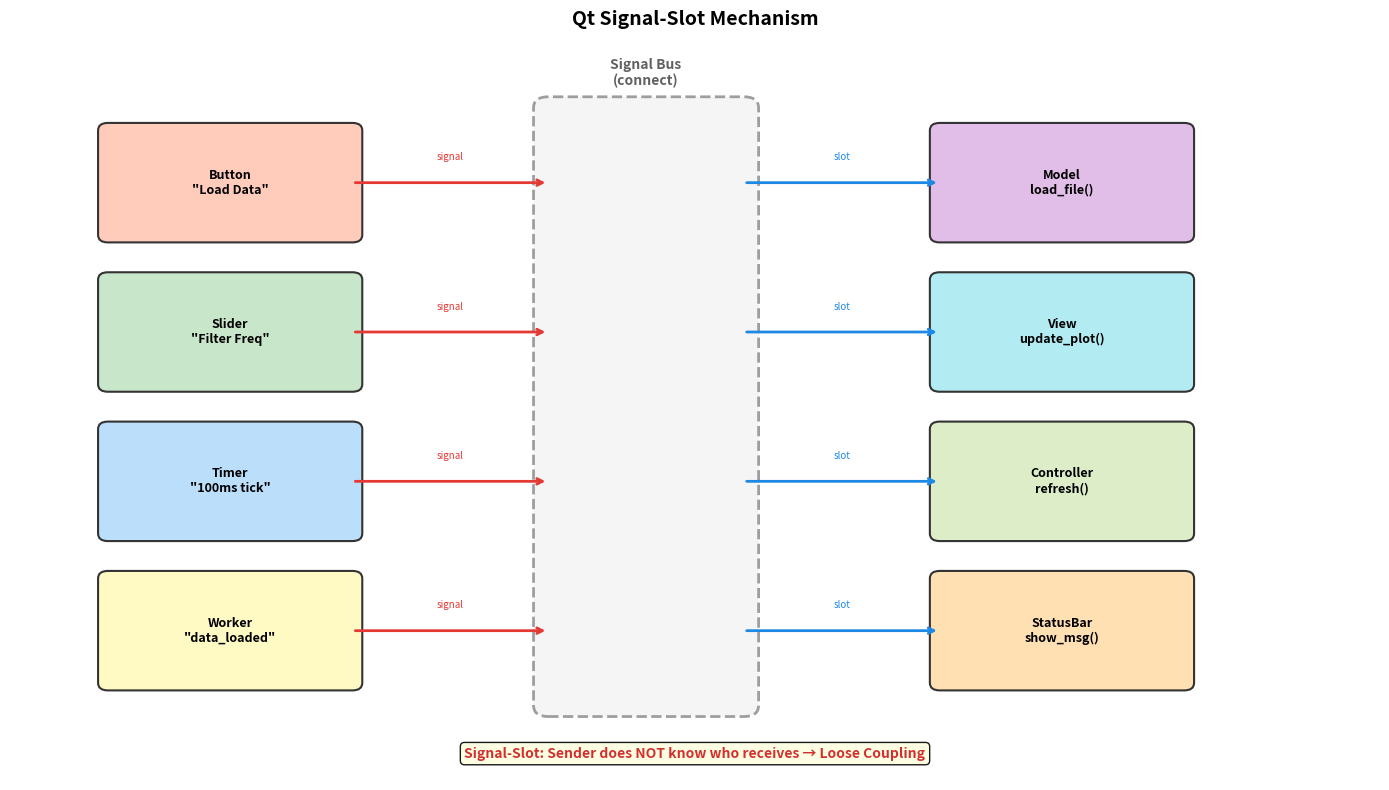

Python code for this plot: (Note: this script raises an exception after producing the figure.)
"""
Day 16: Qt GUI Architecture for BCI — Static Visualization
(No display server in Docker — generate architecture diagrams instead)

Topics:
1. Qt signal-slot mechanism visualization
2. BCI Viewer layout design
3. Thread model — UI thread vs worker threads
4. MVC architecture for BCI
5. Data flow pipeline: acquisition → processing → display
"""

import matplotlib
matplotlib.use('Agg')
import numpy as np
import matplotlib.pyplot as plt
from matplotlib.patches import FancyBboxPatch, FancyArrowPatch
import warnings
warnings.filterwarnings('ignore')

SAVE_DIR = '/workspace/learning-journey/tracks/brain-computer-interface/projects/signal-processor/exercises/'
np.random.seed(42)

# ============================================================
# Plot 1: Qt Signal-Slot Mechanism
# ============================================================
fig, ax = plt.subplots(figsize=(14, 8))
ax.set_xlim(0, 14); ax.set_ylim(0, 10); ax.axis('off')

# Sender objects
senders = [
    ('Button\n"Load Data"', 1.0, 8.0, '#FFCCBC'),
    ('Slider\n"Filter Freq"', 1.0, 6.0, '#C8E6C9'),
    ('Timer\n"100ms tick"', 1.0, 4.0, '#BBDEFB'),
    ('Worker\n"data_loaded"', 1.0, 2.0, '#FFF9C4'),
]

for name, x, y, color in senders:
    rect = FancyBboxPatch((x, y-0.7), 2.5, 1.4, boxstyle="round,pad=0.1",
                          facecolor=color, edgecolor='#333', linewidth=1.5)
    ax.add_patch(rect)
    ax.text(x+1.25, y, name, ha='center', va='center', fontsize=9, fontweight='bold')

# Signal arrow area
for _, x, y, _ in senders:
    ax.annotate('', xy=(5.5, y), xytext=(3.5, y),
                arrowprops=dict(arrowstyle='->', color='#E53935', lw=2))
    ax.text(4.5, y+0.3, 'signal', ha='center', fontsize=7, color='#E53935', style='italic')

# Central signal bus
rect = FancyBboxPatch((5.5, 1.0), 2.0, 8.0, boxstyle="round,pad=0.15",
                      facecolor='#F5F5F5', edgecolor='#9E9E9E', linewidth=2, linestyle='--')
ax.add_patch(rect)
ax.text(6.5, 9.3, 'Signal Bus\n(connect)', ha='center', fontsize=10, fontweight='bold', color='#616161')

# Receiver objects
receivers = [
    ('Model\nload_file()', 9.5, 8.0, '#E1BEE7'),
    ('View\nupdate_plot()', 9.5, 6.0, '#B2EBF2'),
    ('Controller\nrefresh()', 9.5, 4.0, '#DCEDC8'),
    ('StatusBar\nshow_msg()', 9.5, 2.0, '#FFE0B2'),
]

for name, x, y, color in receivers:
    rect = FancyBboxPatch((x, y-0.7), 2.5, 1.4, boxstyle="round,pad=0.1",
                          facecolor=color, edgecolor='#333', linewidth=1.5)
    ax.add_patch(rect)
    ax.text(x+1.25, y, name, ha='center', va='center', fontsize=9, fontweight='bold')

for _, x, y, _ in receivers:
    ax.annotate('', xy=(x, y), xytext=(7.5, y),
                arrowprops=dict(arrowstyle='->', color='#1E88E5', lw=2))
    ax.text(8.5, y+0.3, 'slot', ha='center', fontsize=7, color='#1E88E5', style='italic')

# Key insight
ax.text(7.0, 0.3, 'Signal-Slot: Sender does NOT know who receives → Loose Coupling',
        ha='center', fontsize=10, fontweight='bold', color='#D32F2F',
        bbox=dict(boxstyle='round', facecolor='lightyellow', alpha=0.9))

ax.set_title('Qt Signal-Slot Mechanism', fontsize=14, fontweight='bold')
plt.tight_layout()
plt.savefig(f'{SAVE_DIR}day16_plot_1.png', dpi=150, bbox_inches='tight')
plt.close()
print("Saved day16_plot_1.png")

# ============================================================
# Plot 2: BCI Viewer Layout Design
# ============================================================
fig, ax = plt.subplots(figsize=(14, 9))
ax.set_xlim(0, 14); ax.set_ylim(0, 10); ax.axis('off')

# Main window border
rect = FancyBboxPatch((0.3, 0.3), 13.4, 9.2, boxstyle="round,pad=0.1",
                      facecolor='#FAFAFA', edgecolor='#333', linewidth=2)
ax.add_patch(rect)

# Menu bar
rect = FancyBboxPatch((0.5, 9.0), 13.0, 0.4, boxstyle="round,pad=0.02",
                      facecolor='#E0E0E0', edgecolor='#666', linewidth=1)
ax.add_patch(rect)
ax.text(7.0, 9.2, 'File | Edit | View | Tools | Help', ha='center', fontsize=8, color='#333')

# Toolbar
rect = FancyBboxPatch((0.5, 8.4), 13.0, 0.5, boxstyle="round,pad=0.02",
                      facecolor='#E8EAF6', edgecolor='#3F51B5', linewidth=1)
ax.add_patch(rect)
tools = ['[Load]', '[Filter]', '[Epoch]', '[Decode]', '[Export]', '[Settings]']
ax.text(7.0, 8.65, '  '.join(tools), ha='center', fontsize=8, fontweight='bold', color='#3F51B5')

# Left control panel (QDockWidget)
rect = FancyBboxPatch((0.5, 0.5), 3.0, 7.7, boxstyle="round,pad=0.05",
                      facecolor='#FFF3E0', edgecolor='#E65100', linewidth=1.5)
ax.add_patch(rect)
ax.text(2.0, 7.9, 'Control Panel', ha='center', fontsize=9, fontweight='bold', color='#E65100')

controls = [
    (2.0, 7.2, 'Filter Params', '#FFCCBC'),
    (2.0, 5.8, 'Epoch Settings', '#C8E6C9'),
    (2.0, 4.4, 'Channel Select', '#BBDEFB'),
    (2.0, 3.0, 'Classification', '#E1BEE7'),
    (2.0, 1.5, 'Display Options', '#DCEDC8'),
]
for x, y, label, color in controls:
    rect = FancyBboxPatch((x-1.2, y-0.5), 2.4, 1.0, boxstyle="round,pad=0.05",
                          facecolor=color, edgecolor='#999', linewidth=1)
    ax.add_patch(rect)
    ax.text(x, y, label, ha='center', va='center', fontsize=7.5, fontweight='bold')

# Center: EEG plot area
rect = FancyBboxPatch((3.7, 5.2), 9.5, 3.0, boxstyle="round,pad=0.05",
                      facecolor='#1a1a2e', edgecolor='#00ff88', linewidth=1.5)
ax.add_patch(rect)
ax.text(8.45, 7.8, 'EEG Waveform Display (Matplotlib Canvas)', ha='center', fontsize=9, 
        fontweight='bold', color='#00ff88')
# Simulate EEG traces
for i in range(8):
    t = np.linspace(3.8, 13.0, 200)
    signal = np.sin(2*np.pi*(5+i)*t + i) * 0.15 + 6.2 - i*0.3
    ax.plot(t, signal, linewidth=0.5, color='#00ff88', alpha=0.7)

# Center: Spectrum/Topo area
rect = FancyBboxPatch((3.7, 2.2), 9.5, 2.8, boxstyle="round,pad=0.05",
                      facecolor='#F5F5F5', edgecolor='#666', linewidth=1.5)
ax.add_patch(rect)
ax.text(8.45, 4.7, 'Spectrum / Topomap / TFR', ha='center', fontsize=9, fontweight='bold', color='#333')

# Mini spectrum plot
t = np.linspace(3.8, 7.0, 100)
psd = 1.0 / (1 + (t - 5.0)**2 / 0.5) + 0.3 / (1 + (t - 10)**2 / 2) + np.random.randn(100)*0.02
ax.plot(t, psd*1.5 + 2.8, linewidth=1, color='#2196F3')
ax.text(5.5, 3.2, 'PSD', fontsize=7, color='#2196F3')

# Mini topo placeholder
circle = plt.Circle((10.5, 3.5), 1.0, fill=False, edgecolor='#9C27B0', linewidth=1.5)
ax.add_patch(circle)
ax.text(10.5, 3.5, 'Topo', ha='center', fontsize=7, color='#9C27B0')

# Bottom: Results area
rect = FancyBboxPatch((3.7, 0.5), 9.5, 1.5, boxstyle="round,pad=0.05",
                      facecolor='#E8F5E9', edgecolor='#2E7D32', linewidth=1.5)
ax.add_patch(rect)
ax.text(8.45, 1.6, 'Results: Accuracy=92.3% | ITR=45.2 bits/min | Class: Left Hand',
        ha='center', fontsize=8, fontweight='bold', color='#2E7D32')
ax.text(8.45, 0.9, '[Confusion Matrix]  [ROC Curve]  [Export CSV]',
        ha='center', fontsize=7, color='#666')

# Status bar
rect = FancyBboxPatch((0.5, 0.1), 13.0, 0.3, boxstyle="round,pad=0.02",
                      facecolor='#E0E0E0', edgecolor='#666', linewidth=1)
ax.add_patch(rect)
ax.text(7.0, 0.25, 'Ready | 16 channels | 250 Hz | Filtered 1-40 Hz', ha='center', fontsize=7, color='#666')

# Qt class annotations
qt_classes = [
    (1.0, 0.3, 'QDockWidget', '#E65100'),
    (8.45, 8.2, 'QMainWindow', '#333'),
    (8.45, 5.0, 'FigureCanvasQTAgg', '#00ff88'),
    (8.45, 1.8, 'QStatusBar', '#2E7D32'),
]
for x, y, name, color in qt_classes:
    ax.text(x, y, f'({name})', fontsize=6, style='italic', color=color, alpha=0.7)

ax.set_title('BCI Data Viewer — Qt Layout Design', fontsize=14, fontweight='bold')
plt.tight_layout()
plt.savefig(f'{SAVE_DIR}day16_plot_2.png', dpi=150, bbox_inches='tight')
plt.close()
print("Saved day16_plot_2.png")

# ============================================================
# Plot 3: Thread Model — UI vs Workers
# ============================================================
fig, ax = plt.subplots(figsize=(14, 8))
ax.set_xlim(0, 14); ax.set_ylim(0, 10); ax.axis('off')

# UI Thread
rect = FancyBboxPatch((0.5, 5.5), 5.0, 4.0, boxstyle="round,pad=0.15",
                      facecolor='#E3F2FD', edgecolor='#1565C0', linewidth=2)
ax.add_patch(rect)
ax.text(3.0, 9.0, 'UI Thread (Main)', ha='center', fontsize=11, fontweight='bold', color='#1565C0')

ui_tasks = ['QApplication.exec()', 'Event processing', 'Widget rendering', 'Signal dispatching']
for i, task in enumerate(ui_tasks):
    ax.text(3.0, 8.2 - i*0.6, f'• {task}', ha='center', fontsize=8, color='#1565C0')

# Worker threads
workers = [
    ('DataLoader\n(QThread)', 7.0, 8.5, '#FFF3E0', '#E65100'),
    ('Processor\n(QThread)', 10.0, 8.5, '#E8F5E9', '#2E7D32'),
    ('Classifier\n(QThread)', 7.0, 6.2, '#F3E5F5', '#7B1FA2'),
    ('RealtimeStream\n(QThread)', 10.0, 6.2, '#FFEBEE', '#C62828'),
]

for name, x, y, bg, border in workers:
    rect = FancyBboxPatch((x-1.2, y-0.8), 2.4, 1.6, boxstyle="round,pad=0.1",
                          facecolor=bg, edgecolor=border, linewidth=1.5)
    ax.add_patch(rect)
    ax.text(x, y, name, ha='center', va='center', fontsize=8, fontweight='bold', color=border)

# Arrows: UI → Workers (start)
for _, x, y, _, border in workers:
    ax.annotate('', xy=(x, y+0.8), xytext=(5.5, 7.5),
                arrowprops=dict(arrowstyle='->', color=border, lw=1.5, connectionstyle='arc3,rad=0.1'))

# Arrows: Workers → UI (signals back)
signals_back = [
    (7.0, 7.7, 'data_loaded', '#E65100'),
    (10.0, 7.7, 'processing_done', '#2E7D32'),
    (7.0, 5.4, 'classified', '#7B1FA2'),
    (10.0, 5.4, 'new_sample', '#C62828'),
]
for x, y, label, color in signals_back:
    ax.annotate('', xy=(5.5, 6.5), xytext=(x, y),
                arrowprops=dict(arrowstyle='->', color=color, lw=1.5, linestyle='dashed',
                               connectionstyle='arc3,rad=-0.1'))
    ax.text((x+5.5)/2 + 0.3, y + 0.3, label, fontsize=6, color=color, style='italic')

# Danger zone
rect = FancyBboxPatch((0.5, 0.5), 13.0, 4.5, boxstyle="round,pad=0.1",
                      facecolor='#FFEBEE', edgecolor='#C62828', linewidth=2, linestyle='--')
ax.add_patch(rect)
ax.text(7.0, 4.5, '⚠ Common Mistakes & Solutions', ha='center', fontsize=11, fontweight='bold', color='#C62828')

mistakes = [
    ('❌ raw.filter() in UI thread', '✅ QThread + finished signal', 3.5),
    ('❌ Direct UI update from worker', '✅ signal.emit() → slot in UI thread', 2.5),
    ('❌ No progress feedback', '✅ progress signal + QProgressBar', 1.5),
    ('❌ Forgetting draw_idle()', '✅ canvas.draw_idle() after update', 0.8),
]
for wrong, right, y in mistakes:
    ax.text(1.5, y, wrong, fontsize=8, color='#C62828')
    ax.text(7.5, y, '→  ' + right, fontsize=8, color='#2E7D32', fontweight='bold')

ax.set_title('Thread Model: UI Thread vs Worker Threads', fontsize=14, fontweight='bold')
plt.tight_layout()
plt.savefig(f'{SAVE_DIR}day16_plot_3.png', dpi=150, bbox_inches='tight')
plt.close()
print("Saved day16_plot_3.png")

# ============================================================
# Plot 4: MVC Architecture for BCI
# ============================================================
fig, ax = plt.subplots(figsize=(14, 8))
ax.set_xlim(0, 14); ax.set_ylim(0, 10); ax.axis('off')

# Model
rect = FancyBboxPatch((0.5, 3.5), 3.5, 4.5, boxstyle="round,pad=0.15",
                      facecolor='#E3F2FD', edgecolor='#1565C0', linewidth=2)
ax.add_patch(rect)
ax.text(2.25, 7.5, 'MODEL', ha='center', fontsize=12, fontweight='bold', color='#1565C0')
model_items = ['Raw EEG data', 'Filtered data', 'Epochs', 'Classification results', 'Processing params']
for i, item in enumerate(model_items):
    ax.text(2.25, 6.7 - i*0.6, f'• {item}', ha='center', fontsize=8, color='#1565C0')

# View
rect = FancyBboxPatch((5.25, 3.5), 3.5, 4.5, boxstyle="round,pad=0.15",
                      facecolor='#E8F5E9', edgecolor='#2E7D32', linewidth=2)
ax.add_patch(rect)
ax.text(7.0, 7.5, 'VIEW', ha='center', fontsize=12, fontweight='bold', color='#2E7D32')
view_items = ['Waveform plot', 'Topomap display', 'Spectrum chart', 'Result panel', 'Status bar']
for i, item in enumerate(view_items):
    ax.text(7.0, 6.7 - i*0.6, f'• {item}', ha='center', fontsize=8, color='#2E7D32')

# Controller
rect = FancyBboxPatch((10.0, 3.5), 3.5, 4.5, boxstyle="round,pad=0.15",
                      facecolor='#FFF3E0', edgecolor='#E65100', linewidth=2)
ax.add_patch(rect)
ax.text(11.75, 7.5, 'CONTROLLER', ha='center', fontsize=12, fontweight='bold', color='#E65100')
ctrl_items = ['Signal processing', 'Parameter validation', 'Thread management', 'Error handling', 'State machine']
for i, item in enumerate(ctrl_items):
    ax.text(11.75, 6.7 - i*0.6, f'• {item}', ha='center', fontsize=8, color='#E65100')

# Arrows: Model ↔ Controller ↔ View
ax.annotate('', xy=(10.0, 6.0), xytext=(8.75, 6.0),
            arrowprops=dict(arrowstyle='<->', color='#E65100', lw=2.5))
ax.text(9.4, 6.4, 'update\ndata', ha='center', fontsize=7, style='italic', color='#E65100')

ax.annotate('', xy=(5.25, 5.0), xytext=(4.0, 5.0),
            arrowprops=dict(arrowstyle='<->', color='#2E7D32', lw=2.5))
ax.text(4.6, 5.4, 'notify\nchanges', ha='center', fontsize=7, style='italic', color='#2E7D32')

# User interaction
rect = FancyBboxPatch((5.25, 8.5), 3.5, 1.0, boxstyle="round,pad=0.1",
                      facecolor='#F5F5F5', edgecolor='#666', linewidth=1.5)
ax.add_patch(rect)
ax.text(7.0, 9.0, 'User Interaction', ha='center', fontsize=9, fontweight='bold')
ax.annotate('', xy=(7.0, 8.5), xytext=(7.0, 8.0),
            arrowprops=dict(arrowstyle='->', color='#666', lw=1.5))

# Data source
rect = FancyBboxPatch((0.5, 0.5), 3.5, 2.2, boxstyle="round,pad=0.1",
                      facecolor='#FCE4EC', edgecolor='#C62828', linewidth=1.5)
ax.add_patch(rect)
ax.text(2.25, 2.2, 'Data Sources', ha='center', fontsize=9, fontweight='bold', color='#C62828')
ax.text(2.25, 1.5, '• .fif / .edf / .bdf files\n• LSL real-time stream\n• Simulated data', ha='center', fontsize=7, color='#C62828')
ax.annotate('', xy=(2.25, 3.5), xytext=(2.25, 2.7),
            arrowprops=dict(arrowstyle='->', color='#C62828', lw=1.5))

# BCI Pipeline flow
rect = FancyBboxPatch((5.25, 0.5), 8.25, 2.2, boxstyle="round,pad=0.1",
                      facecolor='#F5F5F5', edgecolor='#666', linewidth=1.5)
ax.add_patch(rect)
ax.text(9.4, 2.2, 'BCI Processing Pipeline (inside Controller)', ha='center', fontsize=9, fontweight='bold')

pipeline_steps = ['Load', '→', 'Filter', '→', 'Epoch', '→', 'Feature', '→', 'Classify', '→', 'Result']
x_positions = np.linspace(5.8, 12.8, len(pipeline_steps))
for x, step in zip(x_positions, pipeline_steps):
    if step == '→':
        ax.text(x, 1.2, step, ha='center', fontsize=10, color='#666')
    else:
        ax.text(x, 1.2, step, ha='center', fontsize=8, fontweight='bold', color='#333',
                bbox=dict(boxstyle='round', facecolor='white', edgecolor='#999'))

ax.set_title('MVC Architecture for BCI Application', fontsize=14, fontweight='bold')
plt.tight_layout()
plt.savefig(f'{SAVE_DIR}day16_plot_4.png', dpi=150, bbox_inches='tight')
plt.close()
print("Saved day16_plot_4.png")

# ============================================================
# Plot 5: Real-time Data Flow & Performance
# ============================================================
fig, axes = plt.subplots(1, 2, figsize=(14, 6))

# 5a: Data flow timing
ax = axes[0]
stages = ['Acquire\n(2ms)', 'Buffer\n(0.1ms)', 'Filter\n(5ms)', 'Feature\n(3ms)', 'Classify\n(2ms)', 'Display\n(8ms)']
times_ms = [2, 0.1, 5, 3, 2, 8]
colors_flow = ['#EF5350', '#FFA726', '#FFEE58', '#66BB6A', '#42A5F5', '#AB47BC']

bars = ax.barh(range(len(stages)), times_ms, color=colors_flow, edgecolor='black', linewidth=1)
ax.set_yticks(range(len(stages)))
ax.set_yticklabels(stages, fontsize=8)
ax.set_xlabel('Processing Time (ms)')
ax.set_title('Single-Trial Processing Pipeline')
ax.invert_yaxis()

for bar, t in zip(bars, times_ms):
    ax.text(bar.get_width() + 0.3, bar.get_y() + bar.get_height()/2,
            f'{t}ms', va='center', fontsize=8, fontweight='bold')

total = sum(times_ms)
ax.text(3, 6.5, f'Total: {total:.1f}ms → Well within 1000/250=4ms budget\n(Downsample display for real-time)',
        fontsize=8, fontweight='bold', color='#2E7D32',
        bbox=dict(boxstyle='round', facecolor='lightyellow'))

# 5b: FPS vs buffer size trade-off
ax = axes[1]
buffer_sizes = [50, 100, 200, 500, 1000, 2000]
fps_no_blit = [60, 45, 28, 12, 5, 2]
fps_blit = [60, 58, 52, 35, 20, 10]
fps_downsample = [60, 58, 55, 48, 40, 30]

ax.plot(buffer_sizes, fps_no_blit, 'o-', label='Redraw all', linewidth=2, color='#EF5350')
ax.plot(buffer_sizes, fps_blit, 's-', label='Blitting', linewidth=2, color='#42A5F5')
ax.plot(buffer_sizes, fps_downsample, '^-', label='Downsample + Blit', linewidth=2, color='#66BB6A')

ax.axhline(y=30, color='orange', linestyle='--', alpha=0.7, label='Target: 30 FPS')
ax.axhline(y=24, color='red', linestyle='--', alpha=0.5, label='Minimum: 24 FPS')
ax.set_xlabel('Display Buffer Size (samples)')
ax.set_ylabel('Rendering FPS')
ax.set_title('Display Performance vs Data Size')
ax.legend(fontsize=8)
ax.set_ylim(0, 70)
ax.grid(True, alpha=0.3)

plt.suptitle('BCI GUI: Real-time Data Flow & Performance', fontsize=14, fontweight='bold')
plt.tight_layout()
plt.savefig(f'{SAVE_DIR}day16_plot_5.png', dpi=150, bbox_inches='tight')
plt.close()
print("Saved day16_plot_5.png")

# ============================================================
# Plot 6: Complete BCI GUI Component Hierarchy
# ============================================================
fig, ax = plt.subplots(figsize=(14, 9))
ax.set_xlim(0, 14); ax.set_ylim(0, 10); ax.axis('off')

# Tree structure: QMainWindow at top
nodes = [
    ('QMainWindow\n(BCIViewer)', 7.0, 9.2, '#E3F2FD', '#1565C0', 0),
    # Level 1
    ('QMenuBar', 2.0, 7.5, '#E0E0E0', '#616161', 1),
    ('QToolBar', 4.5, 7.5, '#E8EAF6', '#3F51B5', 1),
    ('Central\nWidget', 7.0, 7.5, '#FFF3E0', '#E65100', 1),
    ('QDockWidget\n(Controls)', 9.5, 7.5, '#FFF3E0', '#E65100', 1),
    ('QStatusBar', 12.0, 7.5, '#E0E0E0', '#616161', 1),
    # Level 2 under Central
    ('EEGPlot\nWidget', 5.5, 5.5, '#E8F5E9', '#2E7D32', 2),
    ('Spectrum\nWidget', 8.5, 5.5, '#E8F5E9', '#2E7D32', 2),
    # Level 2 under DockWidget
    ('Filter\nPanel', 9.5, 5.5, '#FFF9C4', '#F9A825', 3),
    ('Epoch\nPanel', 11.0, 5.5, '#FFF9C4', '#F9A825', 3),
    # Level 3
    ('FigureCanvas\nQTAgg', 5.5, 3.5, '#F3E5F5', '#7B1FA2', 4),
    ('FigureCanvas\nQTAgg', 8.5, 3.5, '#F3E5F5', '#7B1FA2', 4),
    ('QSlider +\nQLabel', 9.5, 3.5, '#FFCCBC', '#BF360C', 5),
    ('QSpinBox +\nQComboBox', 11.0, 3.5, '#FFCCBC', '#BF360C', 5),
    # Level 4 (threads)
    ('QThread\nDataLoader', 3.0, 1.5, '#BBDEFB', '#1565C0', 6),
    ('QThread\nProcessor', 5.5, 1.5, '#BBDEFB', '#1565C0', 6),
    ('QThread\nClassifier', 8.0, 1.5, '#BBDEFB', '#1565C0', 6),
    ('QTimer\nRefresh', 10.5, 1.5, '#BBDEFB', '#1565C0', 6),
]

for name, x, y, bg, border, _ in nodes:
    w, h = 2.0, 1.2 if '\n' in name else 0.9
    rect = FancyBboxPatch((x-w/2, y-h/2), w, h, boxstyle="round,pad=0.08",
                          facecolor=bg, edgecolor=border, linewidth=1.5)
    ax.add_patch(rect)
    ax.text(x, y, name, ha='center', va='center', fontsize=7, fontweight='bold', color=border)

# Connections
parent_child = [
    (7.0, 8.6, 2.0, 8.0), (7.0, 8.6, 4.5, 8.0), (7.0, 8.6, 7.0, 8.0),
    (7.0, 8.6, 9.5, 8.0), (7.0, 8.6, 12.0, 8.0),
    (7.0, 7.0, 5.5, 6.1), (7.0, 7.0, 8.5, 6.1),
    (9.5, 7.0, 9.5, 6.1), (9.5, 7.0, 11.0, 6.1),
    (5.5, 4.9, 5.5, 4.1), (8.5, 4.9, 8.5, 4.1),
    (9.5, 4.9, 9.5, 4.1), (11.0, 4.9, 11.0, 4.1),
]
for x1, y1, x2, y2 in parent_child:
    ax.plot([x1, x2], [y1, y2], '-', color='#999', linewidth=1, alpha=0.5)

# Thread connections (dashed)
thread_conns = [
    (5.5, 2.9, 3.0, 2.1), (5.5, 2.9, 5.5, 2.1),
    (8.5, 2.9, 8.0, 2.1), (8.5, 2.9, 10.5, 2.1),
]
for x1, y1, x2, y2 in thread_conns:
    ax.plot([x1, x2], [y1, y2], '--', color='#1565C0', linewidth=1, alpha=0.5)

ax.text(7.0, 0.3, 'Threads communicate with UI via Signal-Slot (never direct UI manipulation from QThread)',
        ha='center', fontsize=8, style='italic', color='#1565C0',
        bbox=dict(boxstyle='round', facecolor='#E3F2FD', alpha=0.8))

ax.set_title('BCI Viewer — Complete Qt Component Hierarchy', fontsize=14, fontweight='bold')
plt.tight_layout()
plt.savefig(f'{SAVE_DIR}day16_plot_6.png', dpi=150, bbox_inches='tight')
plt.close()
print("Saved day16_plot_6.png")

print("\n✅ Day 16 所有图表生成完毕!")
